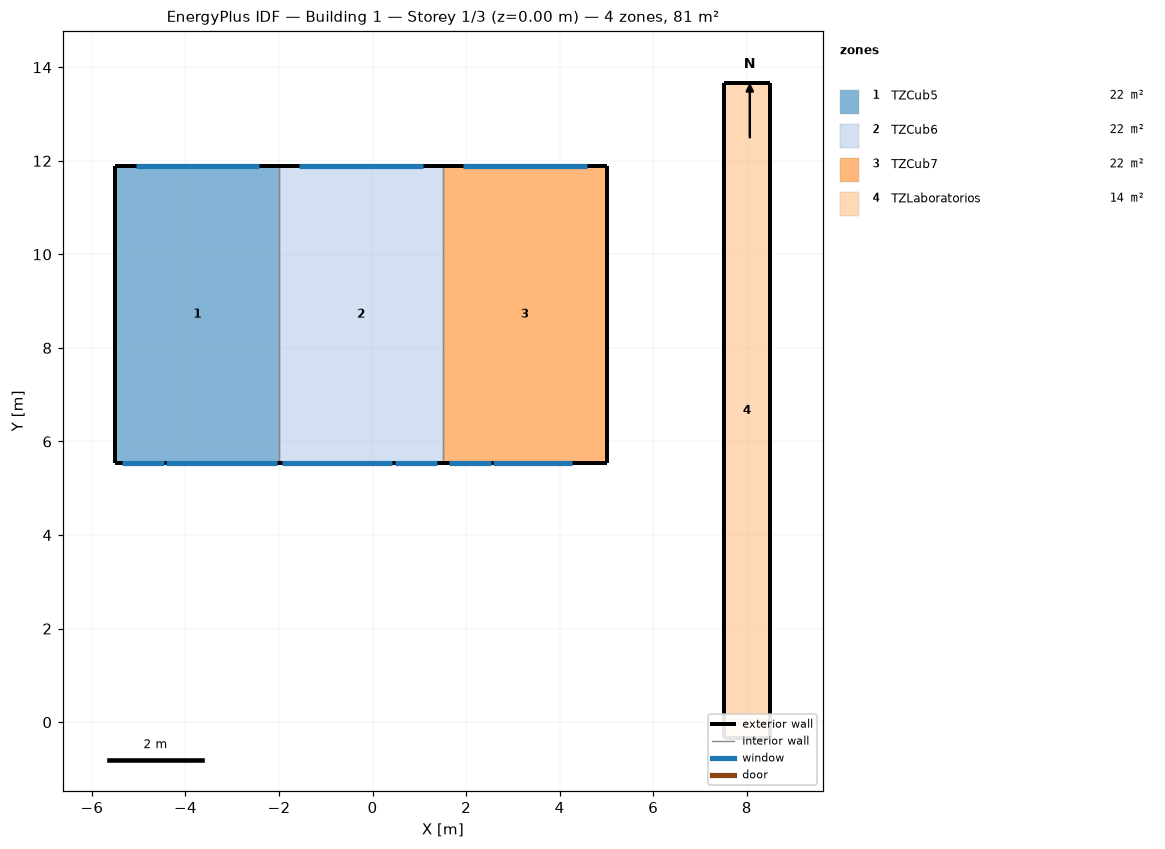
=== STOREY PLAN SPEC (per zone: floor XY polygon, exterior-wall plan segments, windows/doors) ===
zone 1: TZCub5  (22.3 m²)
  floor: (-2.00, 11.90) (-2.00, 5.54) (-5.50, 5.54) (-5.50, 11.90)
  exterior wall: (-2.00, 11.90) – (-5.50, 11.90)  [3.5 m]
    window: (-2.43, 11.90) – (-5.07, 11.90)  [5.0 m²]
  exterior wall: (-5.50, 11.90) – (-5.50, 5.54)  [6.4 m]
  exterior wall: (-5.50, 5.54) – (-2.00, 5.54)  [3.5 m]
    window: (-5.37, 5.54) – (-4.47, 5.54)  [1.8 m²]
    window: (-4.42, 5.54) – (-2.05, 5.54)  [3.7 m²]
  interior walls: 1
zone 2: TZCub6  (22.3 m²)
  floor: (1.50, 11.90) (1.50, 5.54) (-2.00, 5.54) (-2.00, 11.90)
  exterior wall: (1.50, 11.90) – (-2.00, 11.90)  [3.5 m]
    window: (1.07, 11.90) – (-1.57, 11.90)  [5.0 m²]
  exterior wall: (-2.00, 5.54) – (1.50, 5.54)  [3.5 m]
    window: (0.47, 5.54) – (1.37, 5.54)  [1.8 m²]
    window: (-1.95, 5.54) – (0.42, 5.54)  [3.7 m²]
  interior walls: 2
zone 3: TZCub7  (22.3 m²)
  floor: (5.00, 11.90) (5.00, 5.54) (1.50, 5.54) (1.50, 11.90)
  exterior wall: (5.00, 11.90) – (5.00, 5.54)  [6.4 m]
  exterior wall: (5.00, 11.90) – (1.50, 11.90)  [3.5 m]
    window: (4.57, 11.90) – (1.93, 11.90)  [5.0 m²]
  exterior wall: (1.50, 5.54) – (5.00, 5.54)  [3.5 m]
    window: (1.63, 5.54) – (2.53, 5.54)  [1.8 m²]
    window: (2.58, 5.54) – (4.27, 5.54)  [2.6 m²]
  interior walls: 1
zone 4: TZLaboratorios  (14.0 m²)
  floor: (8.50, 13.66) (8.50, -0.34) (7.50, -0.34) (7.50, 13.66)
  exterior wall: (8.50, 13.66) – (7.50, 13.66)  [1.0 m]
  exterior wall: (8.50, -0.34) – (8.50, 13.66)  [14.0 m]
  exterior wall: (7.50, -0.34) – (8.50, -0.34)  [1.0 m]
  exterior wall: (7.50, 13.66) – (7.50, -0.34)  [14.0 m]

=== DERIVED (storey summary) ===
Building: Building 1
Storey: 1 of 3  (floor level z = 0.00 m)
Storey gross floor area: 80.8 m²
Zones on this storey: 4
  - TZCub5: floor 22.3 m²; exterior wall 13.4 m (43.4 m²); 3 window(s) 10.4 m²; WWR 24.0%
  - TZCub6: floor 22.3 m²; exterior wall 7.0 m (22.8 m²); 3 window(s) 10.4 m²; WWR 45.8%
  - TZCub7: floor 22.3 m²; exterior wall 13.4 m (43.4 m²); 3 window(s) 9.4 m²; WWR 21.6%
  - TZLaboratorios: floor 14.0 m²; exterior wall 30.0 m (135.0 m²); WWR 0.0%
Zone adjacency (shared interzone walls):
  - TZCub5 ↔ TZCub6
  - TZCub6 ↔ TZCub7